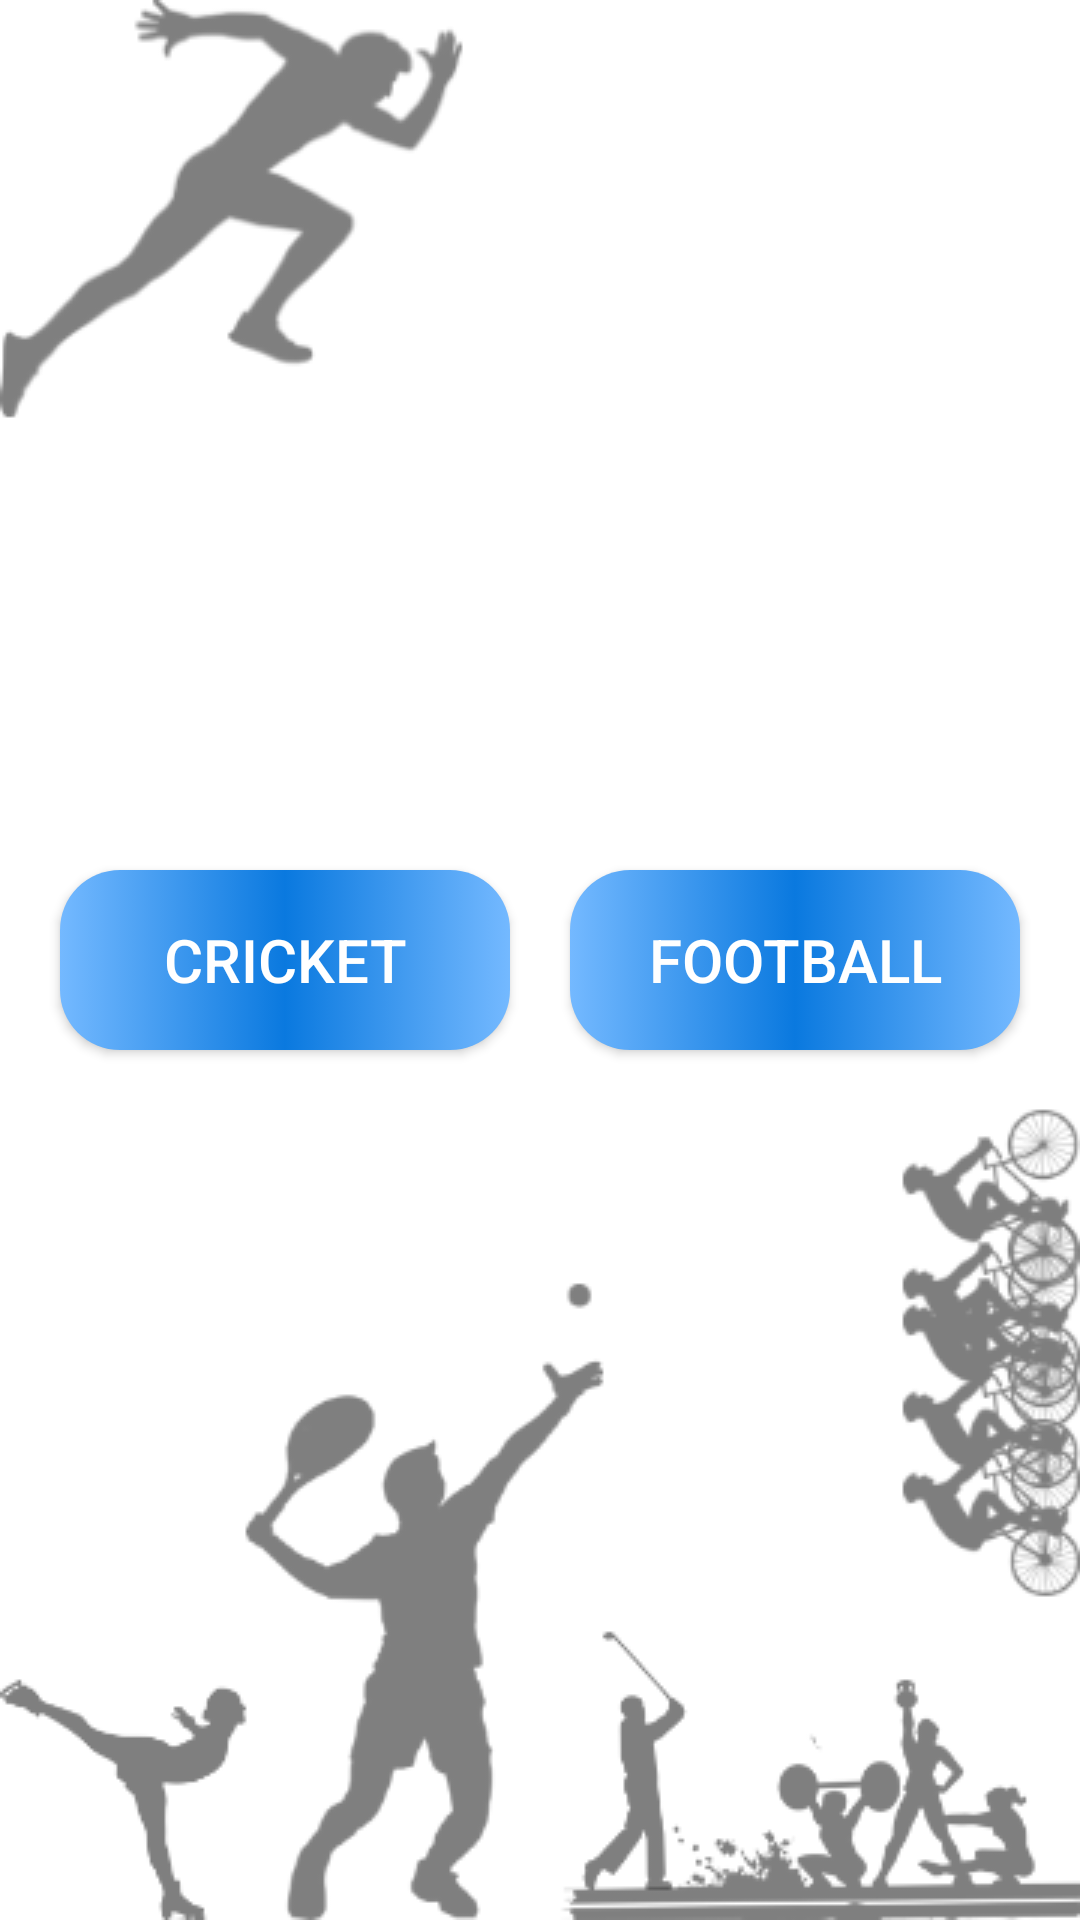

Android layout source for this screen:
<!-- AndroidManifest.xml: application theme AppTheme -->
<!-- res/layout/fragment_sports.xml -->
<?xml version="1.0" encoding="utf-8"?>
<layout xmlns:android="http://schemas.android.com/apk/res/android"
    xmlns:app="http://schemas.android.com/apk/res-auto"
    xmlns:tools="http://schemas.android.com/tools"
    tools:context=".CategoryFragment">

    <androidx.constraintlayout.widget.ConstraintLayout
        android:id="@+id/categoryConstraint"
        android:layout_width="match_parent"
        android:layout_height="match_parent"
        android:background="@drawable/sports">

        <Button
            android:id="@+id/cricketButton"
            android:layout_width="150dp"
            android:layout_height="wrap_content"
            android:background="@drawable/custom_button"
            android:text="@string/cricket"
            android:textColor="#FFF"
            android:textSize="20sp"
            app:layout_constraintBottom_toBottomOf="parent"
            app:layout_constraintEnd_toStartOf="@+id/footballButton"
            app:layout_constraintHorizontal_bias="0.5"
            app:layout_constraintStart_toStartOf="parent"
            app:layout_constraintTop_toTopOf="parent" />

        <Button
            android:id="@+id/footballButton"
            android:layout_width="150dp"
            android:layout_height="wrap_content"
            android:background="@drawable/custom_button"
            android:text="@string/football"
            android:textColor="#FFF"
            android:textSize="20sp"
            app:layout_constraintBottom_toBottomOf="parent"
            app:layout_constraintEnd_toEndOf="parent"
            app:layout_constraintHorizontal_bias="0.5"
            app:layout_constraintStart_toEndOf="@+id/cricketButton"
            app:layout_constraintTop_toTopOf="parent" />

    </androidx.constraintlayout.widget.ConstraintLayout>

</layout>
<!-- resources referenced by this layout -->
<resources>
  <!-- drawable custom_button (drawable-v24) -->
  <?xml version="1.0" encoding="utf-8"?>
  <selector xmlns:android="http://schemas.android.com/apk/res/android">
      <item
          android:state_pressed="true"
          android:drawable="@drawable/button_clicked" />
      <item
          android:drawable="@drawable/button_default" />
      <item
          android:state_enabled="false"
          android:drawable="@drawable/button_disable" />
  </selector>
  <!-- drawable sports: png bitmap (drawable-v24, 39158 bytes) -->
  <string name="cricket">Cricket</string>
  <string name="football">Football</string>
  <style name="AppTheme" parent="Theme.AppCompat.Light.DarkActionBar">
          
          <item name="colorPrimary">@color/colorPrimaryDarkDay</item>
          <item name="colorPrimaryDark">#0969C3</item>
          <item name="colorAccent">@color/colorAccentDay</item>
      </style>
  <!-- drawable button_clicked (drawable-v24) -->
  <?xml version="1.0" encoding="utf-8"?>
  <shape
      xmlns:android="http://schemas.android.com/apk/res/android"
      android:shape="rectangle">
      <corners
          android:radius="20dp" />
      <solid
          android:color="@color/colorAccentDay" />
      <padding
          android:top="2dp"
          android:left="6dp"
          android:bottom="2dp"
          android:right="6dp" />
      <size
          android:width="270dp"
          android:height="60dp" />
  
  
  
  </shape>
  <!-- drawable button_default (drawable-v24) -->
  <?xml version="1.0" encoding="utf-8"?>
  <shape
      xmlns:android="http://schemas.android.com/apk/res/android"
      android:shape="rectangle">
      <corners
          android:radius="20dp" />
      <gradient
          android:angle="0"
          android:startColor="@color/colorPrimaryDay"
          android:centerColor="@color/colorPrimaryDarkDay"
          android:endColor="@color/colorPrimaryDay"/>
      <padding
          android:top="2dp"
          android:left="6dp"
          android:bottom="2dp"
          android:right="6dp" />
      <size
          android:width="270dp"
          android:height="60dp" />
  
  
  
  </shape>
  <!-- drawable button_disable (drawable-v24) -->
  <?xml version="1.0" encoding="utf-8"?>
  <shape
      xmlns:android="http://schemas.android.com/apk/res/android"
      android:shape="rectangle">
      <corners
          android:radius="20dp" />
      <solid
          android:color="#A4B0BD" />
      <padding
          android:top="2dp"
          android:left="6dp"
          android:bottom="2dp"
          android:right="6dp" />
      <size
          android:width="270dp"
          android:height="60dp" />
      <stroke
          android:width="2dp"
          android:color="#333333"/>
  </shape>
  <color name="colorPrimaryDarkDay">#0A79DF</color>
  <color name="colorAccentDay">#03DAC5</color>
  <color name="colorPrimaryDay">#74B9FF</color>
</resources>
